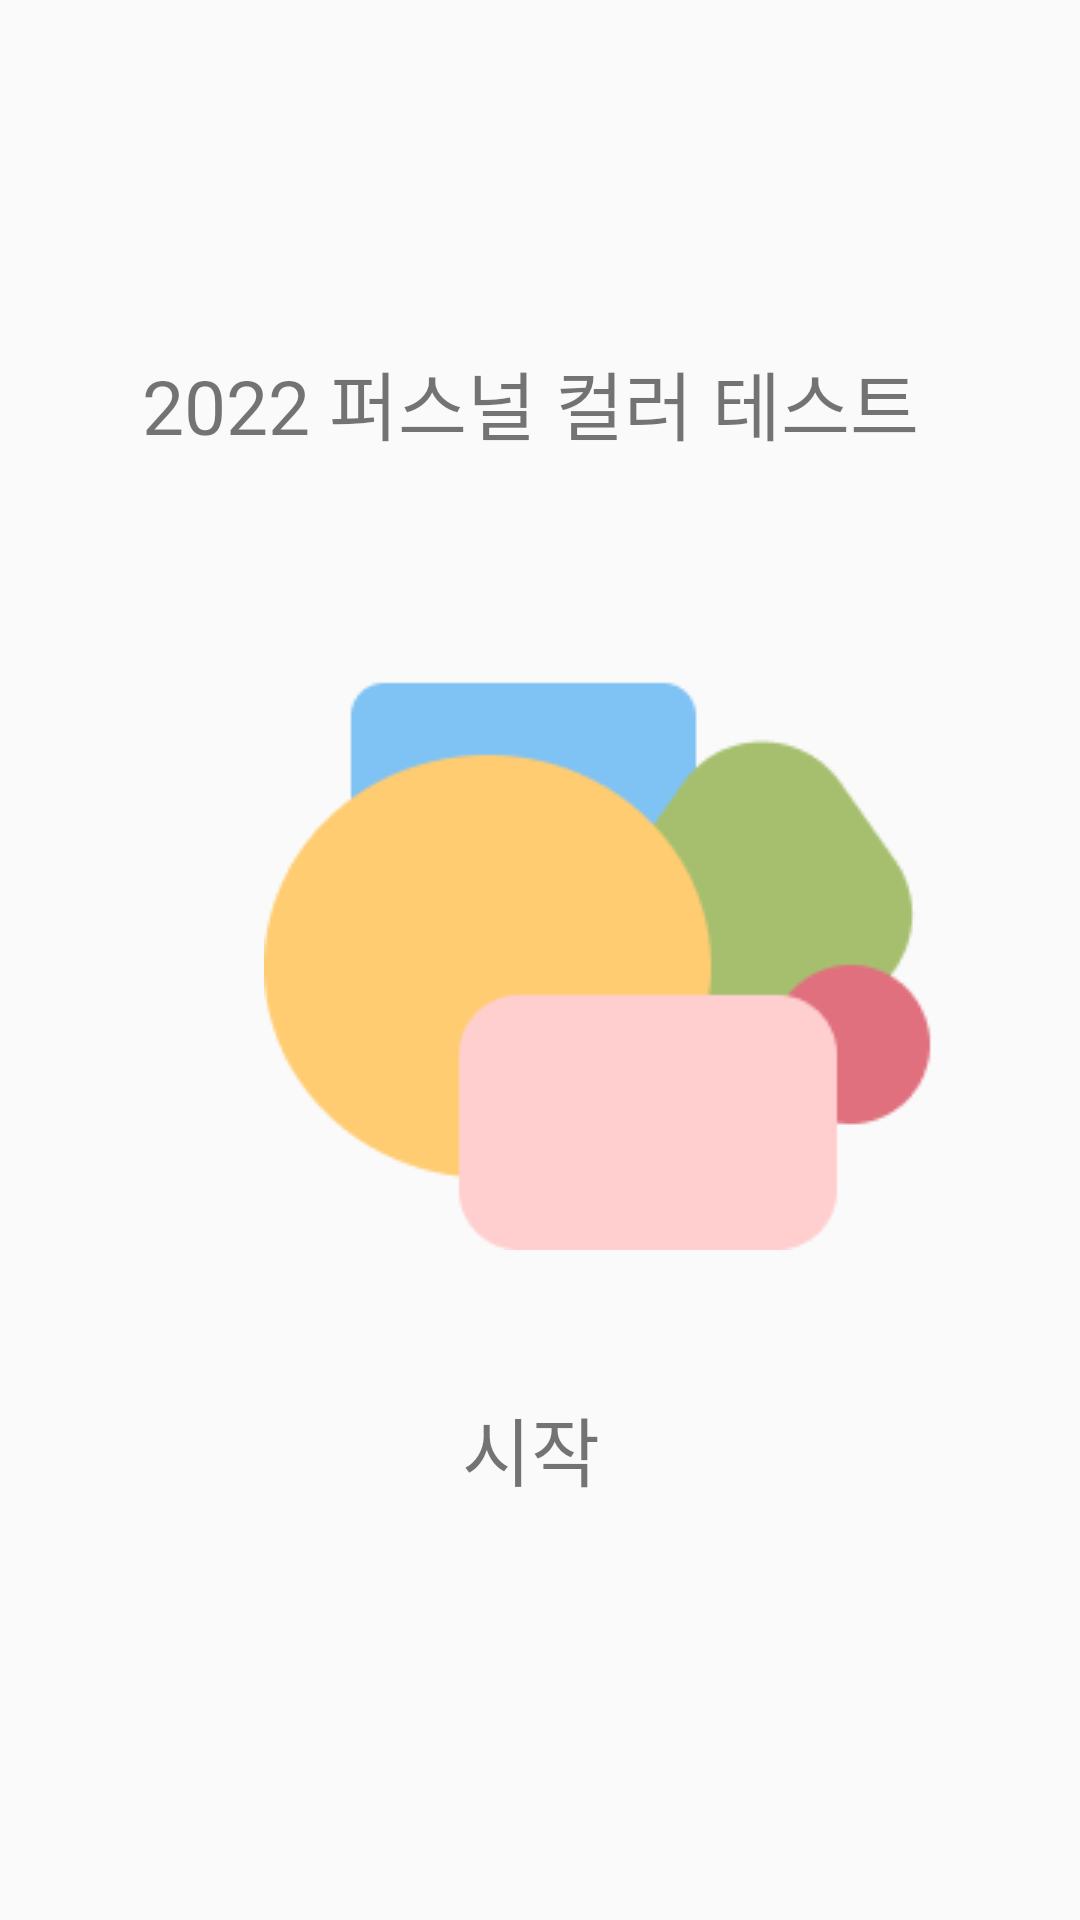

Here is an Android app screen rendered from its layout file. Give the layout XML and the strings, colors and styles it references.
<!-- AndroidManifest.xml: application theme Theme.ColorTest -->
<!-- res/layout/activity_main.xml -->
<?xml version="1.0" encoding="utf-8"?>
<androidx.constraintlayout.widget.ConstraintLayout xmlns:android="http://schemas.android.com/apk/res/android"
    xmlns:app="http://schemas.android.com/apk/res-auto"
    xmlns:tools="http://schemas.android.com/tools"
    android:layout_width="match_parent"
    android:layout_height="match_parent"
    tools:context=".MainActivity">

    <TextView
        android:id="@+id/textView"
        android:layout_width="wrap_content"
        android:layout_height="wrap_content"
        android:layout_marginTop="116dp"
        android:text="2022 퍼스널 컬러 테스트 "
        android:textSize="25dp"
        app:layout_constraintEnd_toEndOf="parent"
        app:layout_constraintLeft_toLeftOf="parent"
        app:layout_constraintRight_toRightOf="parent"
        app:layout_constraintStart_toStartOf="parent"
        app:layout_constraintTop_toTopOf="parent" />

    <ImageView
        android:id="@+id/imageView"
        android:layout_width="wrap_content"
        android:layout_height="wrap_content"
        android:layout_marginStart="88dp"
        android:layout_marginLeft="88dp"
        android:src="@drawable/logo"
        app:layout_constraintBottom_toBottomOf="parent"
        app:layout_constraintLeft_toLeftOf="parent"
        app:layout_constraintRight_toRightOf="parent"
        app:layout_constraintStart_toStartOf="parent"
        app:layout_constraintTop_toTopOf="parent" />

    <TextView
        android:layout_width="wrap_content"
        android:layout_height="wrap_content"
        android:text="시작 "
        android:textSize="25dp"
        app:layout_constraintBottom_toBottomOf="parent"
        app:layout_constraintEnd_toEndOf="parent"
        app:layout_constraintLeft_toLeftOf="parent"
        app:layout_constraintRight_toRightOf="parent"
        app:layout_constraintStart_toStartOf="parent"
        app:layout_constraintTop_toTopOf="parent"
        app:layout_constraintVertical_bias="0.77" />

</androidx.constraintlayout.widget.ConstraintLayout>
<!-- resources referenced by this layout -->
<resources>
  <!-- drawable logo: png bitmap (drawable-v24, 4558 bytes) -->
  <style name="Theme.ColorTest" parent="Theme.AppCompat.Light">
          
          <item name="colorPrimary">@color/purple_500</item>
          <item name="colorPrimaryVariant">@color/purple_700</item>
          <item name="colorOnPrimary">@color/white</item>
          
          <item name="colorSecondary">@color/teal_200</item>
          <item name="colorSecondaryVariant">@color/teal_700</item>
          <item name="colorOnSecondary">@color/black</item>
          
          <item name="android:statusBarColor" tools:targetApi="l">?attr/colorPrimaryVariant</item>
          
      </style>
  <!-- not gathered from this repository: default colours our renderer supplied (Android Studio template values) -->
  <color name="purple_500">#FF6200EE</color>
  <color name="purple_700">#FF3700B3</color>
  <color name="teal_200">#FF03DAC5</color>
  <color name="teal_700">#FF018786</color>
  <color name="black">#FF000000</color>
  <color name="white">#FFFFFFFF</color>
</resources>
